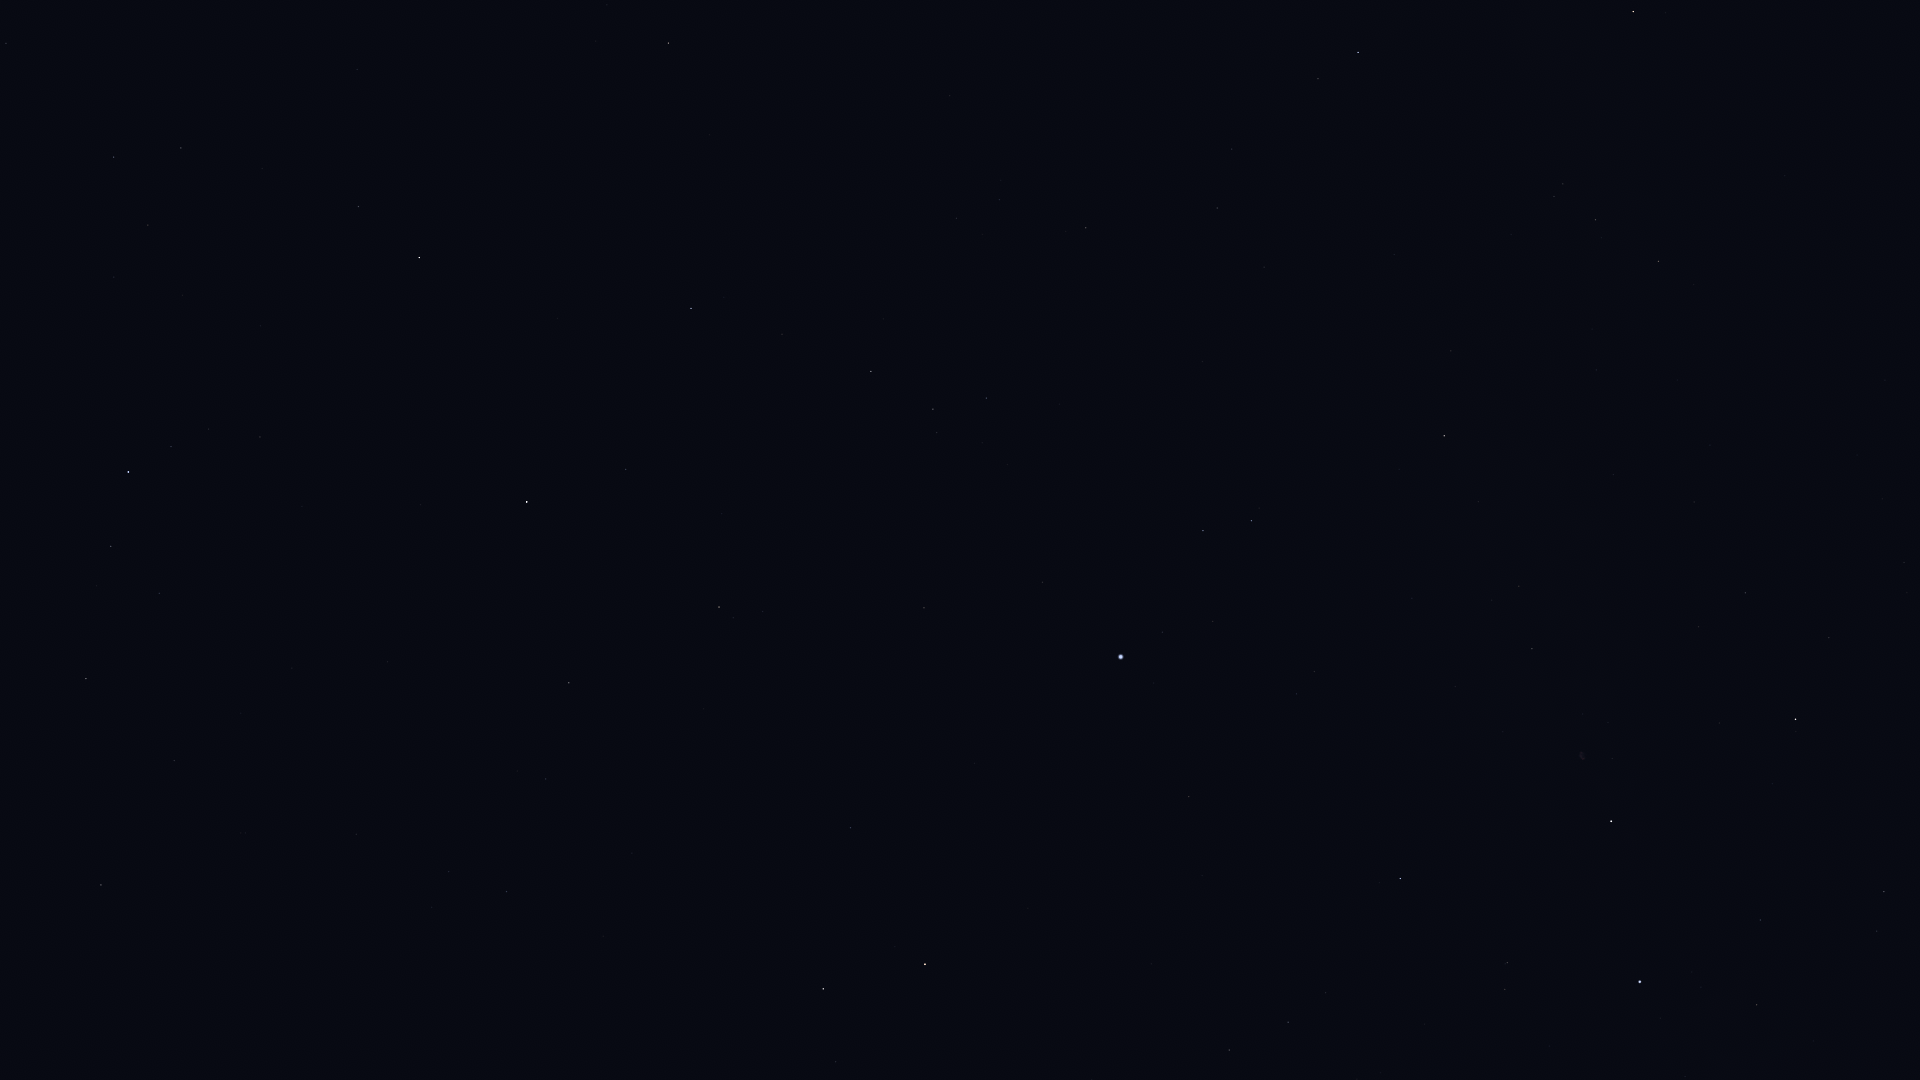

The file beside this chart, header and first rows:
Star_ID, Name, X, Y
72487, Merga, 123, 1054
73555, Nekkar, 101, 885
74961, Nikawiy, 196, 879
75411, Alkalurops, 174, 761
75695, Nusakan, 111, 546
76127, HIP 76127, 159, 593
76267, Alphecca, 128, 472
76952, HIP 76952, 171, 447
77450, Gudja, 148, 225
77512, HIP 77512, 208, 429
77760, HIP 77760, 356, 834
78159, HIP 78159, 260, 437
78493, HIP 78493, 302, 506
79043, Marsic, 262, 169
79219, Kamuy, 330, 416
79992, HIP 79992, 506, 892
80076, Hunor, 475, 760
80463, Cujam, 357, 69
80816, Kornephoros, 419, 258
80838, Ogma, 505, 681
81126, HIP 81126, 546, 779
81833, HIP 81833, 569, 683
83207, HIP 83207, 626, 469
83608, Alrakis, 734, 1055
84345, Rasalgethi, 668, 43
84379, Sarin, 691, 308
84380, HIP 84380, 719, 607
84606, HIP 84606, 733, 618
85112, HIP 85112, 763, 611
85670, Rastaban, 823, 989
85693, Maasym, 782, 334
86414, HIP 86414, 850, 828
86782, Alruba, 877, 1024
86974, HIP 86974, 871, 371
87808, HIP 87808, 924, 608
87833, Eltanin, 925, 964
87933, HIP 87933, 933, 409
88794, HIP 88794, 986, 398
91262, Vega, 1121, 657
91852, Xihe, 1160, 605
92420, Sheliak, 1203, 531
92791, HIP 92791, 1213, 621
93194, Sulafat, 1251, 521
93747, Okab, 1358, 52
94481, Aladfar, 1296, 694
95771, Anser, 1451, 351
95853, HIP 95853, 1288, 1022
95947, Albireo, 1444, 436
96078, Uruk, 1513, 147
96757, Sham, 1554, 196
96837, HIP 96837, 1563, 184
97165, Fawaris, 1400, 878
97278, Tarazed, 1633, 12
97365, HIP 97365, 1595, 220
98110, HIP 98110, 1532, 649
98337, HIP 98337, 1658, 261
98543, HIP 98543, 1613, 474
98920, HIP 98920, 1693, 285
100453, Sadr, 1611, 821
102098, Deneb, 1640, 982
... 1 more rows
